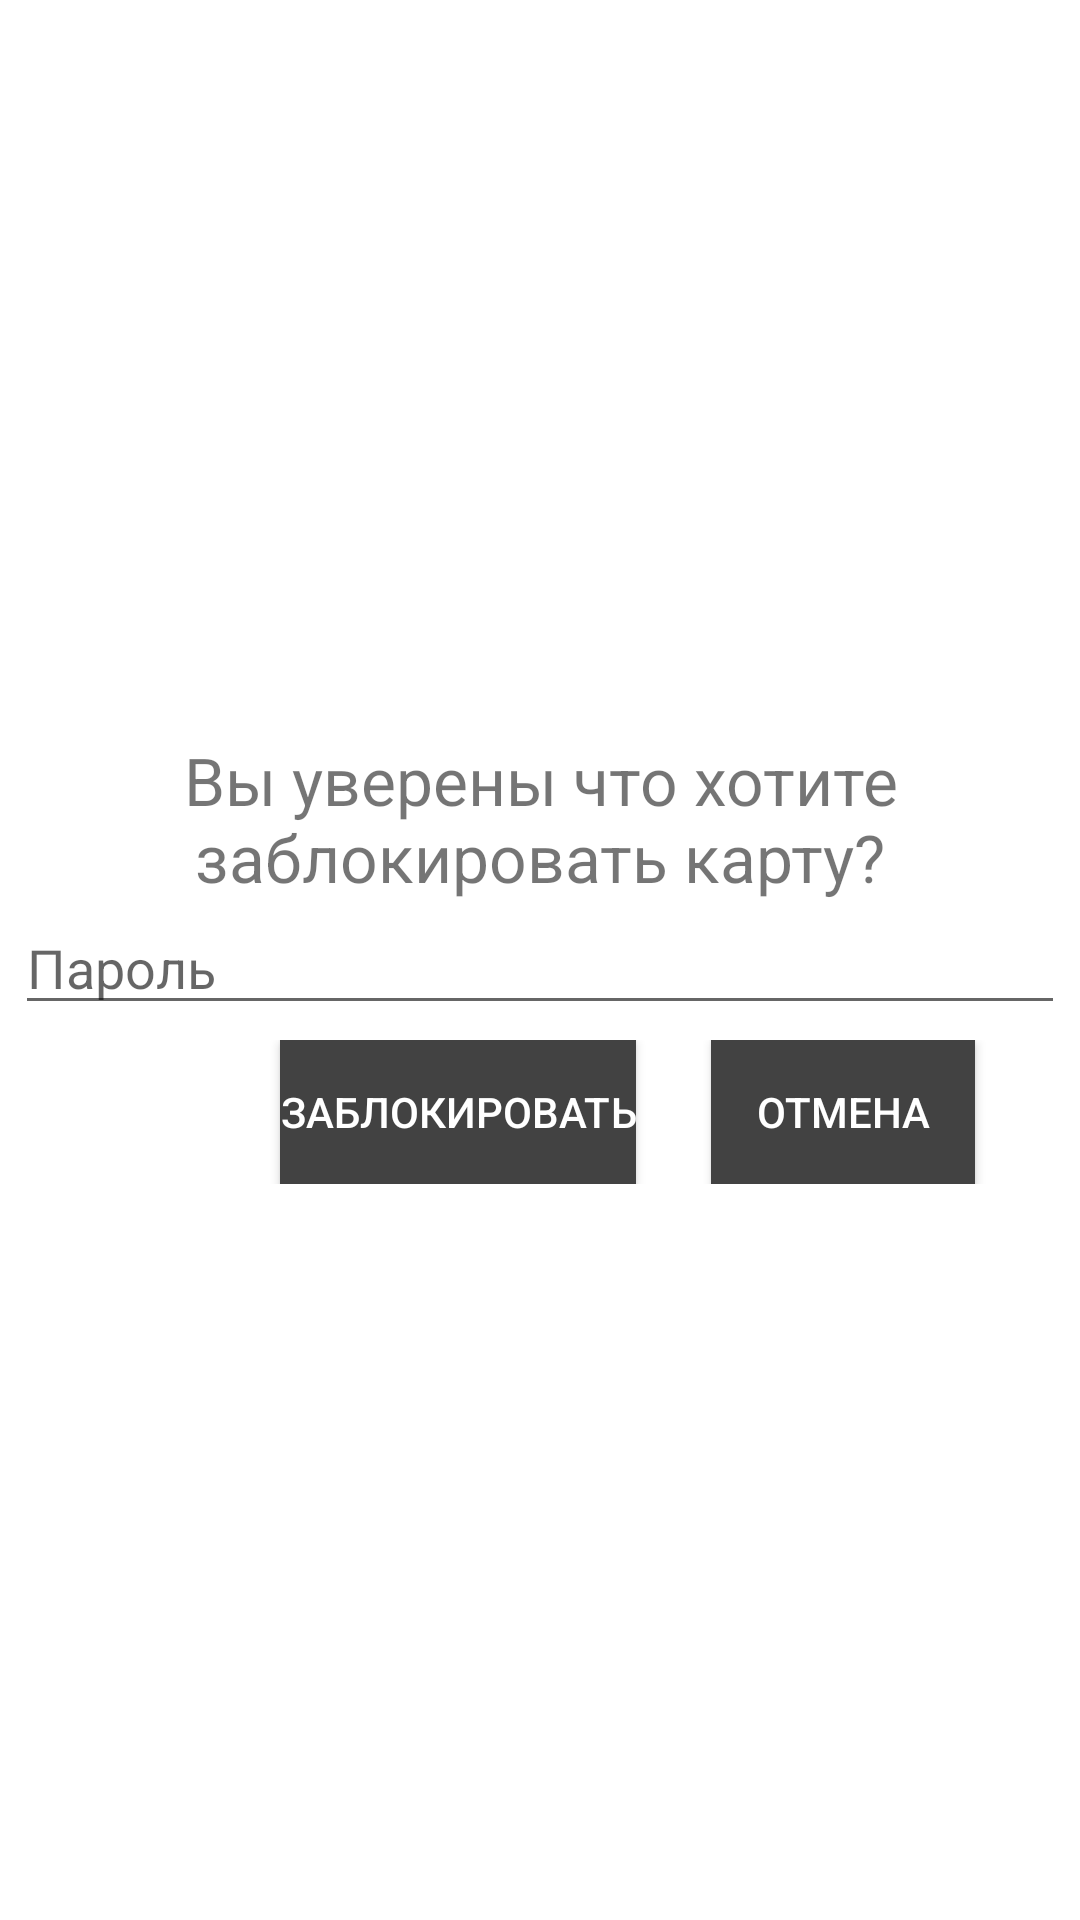

Write the Android layout XML for this screen, with the resource values it uses.
<!-- AndroidManifest.xml: application theme Theme.12012021 -->
<!-- res/layout/card_block_item.xml -->
<?xml version="1.0" encoding="utf-8"?>
<LinearLayout
    xmlns:android="http://schemas.android.com/apk/res/android"
    android:layout_width="match_parent"
    android:layout_height="wrap_content"
    android:orientation="vertical"
    android:gravity="center">

    <TextView
        android:textAlignment="center"
        android:layout_width="wrap_content"
        android:layout_height="wrap_content"
        android:text="Вы уверены что хотите заблокировать карту?"
        android:textSize="22sp"/>
    <EditText
        android:id="@+id/cardPassword"
        android:layout_width="350dp"
        android:layout_height="wrap_content"
        android:hint="Пароль"/>

    <LinearLayout
        android:layout_marginTop="5dp"
        android:orientation="horizontal"
        android:gravity="end"
        android:layout_width="match_parent"
        android:layout_height="wrap_content">
        <androidx.appcompat.widget.AppCompatButton
            android:onClick="onCardBlockClick"
            android:layout_marginEnd="25dp"
            android:layout_width="wrap_content"
            android:layout_height="wrap_content"
            android:textSize="14dp"
            android:background="@color/cardview_dark_background"
            android:textColor="@color/white"
            android:text="Заблокировать"/>
        <androidx.appcompat.widget.AppCompatButton
            android:layout_width="wrap_content"
            android:layout_height="wrap_content"
            android:text="Отмена"
            android:onClick="onCardCancelClick"
            android:textColor="@color/white"
            android:layout_marginEnd="35dp"
            android:background="@color/cardview_dark_background"/>
    </LinearLayout>

</LinearLayout>
<!-- resources referenced by this layout -->
<resources>
  <color name="white">#FFFFFFFF</color>
  <style name="Theme.12012021" parent="Theme.MaterialComponents.DayNight.DarkActionBar">
          
          <item name="colorPrimary">@color/purple_500</item>
          <item name="colorPrimaryVariant">@color/purple_700</item>
          <item name="colorOnPrimary">@color/white</item>
          
          <item name="colorSecondary">@color/teal_200</item>
          <item name="colorSecondaryVariant">@color/teal_700</item>
          <item name="colorOnSecondary">@color/black</item>
          
          <item name="android:statusBarColor" tools:targetApi="l">?attr/colorPrimaryVariant</item>
          
      </style>
  <color name="purple_500">#842FFF</color>
  <color name="purple_700">#FF3700B3</color>
  <color name="teal_200">#C8C8C8</color>
  <color name="teal_700">#FF018786</color>
  <color name="black">#FF000000</color>
</resources>
